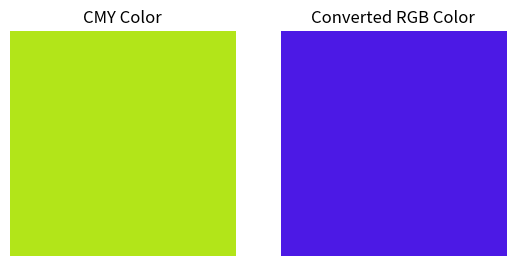

Recreate this plot in Python.
import numpy as np
import matplotlib.pyplot as plt

c_val = 0.70
m_val = 0.90
y_val = 0.10

r_val = 1 - c_val
g_val = 1 - m_val
b_val = 1 - y_val

print(f"R = {r_val:.3f}")
print(f"G = {g_val:.3f}")
print(f"B = {b_val:.3f}")

cmy_block = np.array([[[c_val, m_val, y_val]]])
rgb_block = np.array([[[r_val, g_val, b_val]]])

plt.figure()
plt.subplot(1, 2, 1)
plt.imshow(cmy_block)
plt.title("CMY Color")
plt.axis("off")

plt.subplot(1, 2, 2)
plt.imshow(rgb_block)
plt.title("Converted RGB Color")
plt.axis("off")

plt.show()
